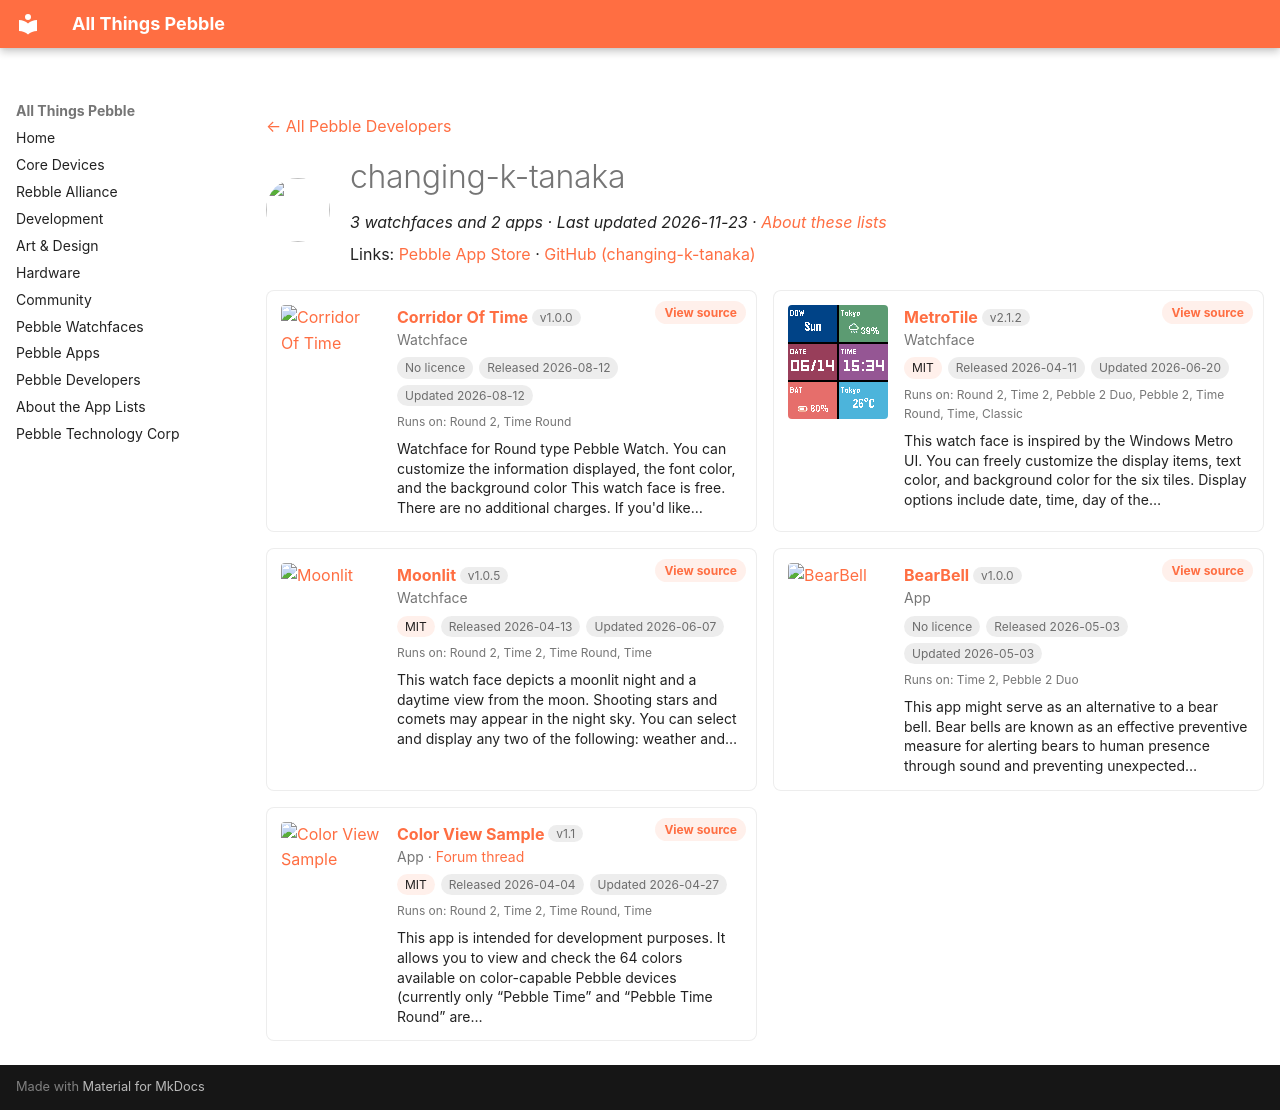

repository: saltedlolly/all-things-pebble · page: developers/changing-k-tanaka.html · generator: mkdocs

---
title: "changing-k-tanaka"
hide:
  - toc
---

<!-- Generated by scripts/update_app_directory.py: do not edit by hand -->
[← All Pebble Developers](../developers.md)

<div class="dev-header" markdown>
<img class="dev-avatar" src="https://github.com/changing-k-tanaka.png?size=128" alt="" width="64" height="64" loading="lazy" onerror="this.remove()">
<div class="dev-intro" markdown>

# changing-k-tanaka

*3 watchfaces and 2 apps · Last updated 2026-11-23 · [About these lists](../about-app-lists.md)*

Links: [Pebble App Store](https://apps.repebble.com/apps/dev/changing-k-tanaka_69d06e418ce708000859e6f6) · [GitHub (changing-k-tanaka)](https://github.com/changing-k-tanaka)

</div>
</div>

<div class="dev-controls" data-search-exclude hidden>
<div class="dev-filter" role="group" aria-label="Show"><button type="button" data-filter="all" aria-pressed="true">All <span>5</span></button><button type="button" data-filter="watchface" aria-pressed="false">Watchfaces <span>3</span></button><button type="button" data-filter="watchapp" aria-pressed="false">Apps <span>2</span></button></div>
<label class="dev-sort">Sort by <select><option value="updated">Recently updated</option><option value="released">Newest release</option><option value="title">A–Z</option></select></label>
</div>

<div class="app-grid dev-apps" data-search-exclude>
<div class="app-card" data-type="watchface" data-title="corridor of time" data-released="2026-08-12" data-updated="2026-08-12">
<a class="app-shot" href="https://apps.repebble.com/b7c0981249174152bdebc4a4" data-search-exclude><img src="../images/apps/b7c0981249174152bdebc4a4.png" alt="Corridor Of Time" loading="lazy"></a>
<div class="app-info">
<h2 class="app-name" id="app-b7c0981249174152bdebc4a4"><a href="https://apps.repebble.com/b7c0981249174152bdebc4a4">Corridor Of Time</a> <span class="app-version" title="Latest version" data-search-exclude>v1.0.0</span></h2>
<a class="app-source" href="https://github.com/changing-k-tanaka/pebble-watchface-corridor-of-time" title="Source code" data-search-exclude>View source</a>
<div class="app-dev">Watchface</div>
<div class="app-tags" data-search-exclude><span class="app-licence app-licence--none" title="Licence">No licence</span> <span title="First published in the app store">Released 2026-08-12</span> <span title="Latest release in the app store">Updated 2026-08-12</span></div>
<div class="app-watches" title="Supported watches" data-search-exclude>Runs on: Round 2, Time Round</div>
<p class="app-desc">Watchface for Round type Pebble Watch. You can customize the information displayed, the font color, and the background color This watch face is free. There are no additional charges. If you&#x27;d like…</p>
</div>
</div>
<div class="app-card" data-type="watchface" data-title="metrotile" data-released="2026-04-11" data-updated="2026-06-20">
<a class="app-shot" href="https://apps.repebble.com/1491156b8f6f46b1b305ec7c" data-search-exclude><img src="../images/apps/1491156b8f6f46b1b305ec7c.png" alt="MetroTile" loading="lazy"></a>
<div class="app-info">
<h2 class="app-name" id="app-1491156b8f6f46b1b305ec7c"><a href="https://apps.repebble.com/1491156b8f6f46b1b305ec7c">MetroTile</a> <span class="app-version" title="Latest version" data-search-exclude>v2.1.2</span></h2>
<a class="app-source" href="https://github.com/changing-k-tanaka/pebble-watchface-MetroTile" title="Source code" data-search-exclude>View source</a>
<div class="app-dev">Watchface</div>
<div class="app-tags" data-search-exclude><span class="app-licence" title="Licence">MIT</span> <span title="First published in the app store">Released 2026-04-11</span> <span title="Latest release in the app store">Updated 2026-06-20</span></div>
<div class="app-watches" title="Supported watches" data-search-exclude>Runs on: Round 2, Time 2, Pebble 2 Duo, Pebble 2, Time Round, Time, Classic</div>
<p class="app-desc">This watch face is inspired by the Windows Metro UI. You can freely customize the display items, text color, and background color for the six tiles. Display options include date, time, day of the…</p>
</div>
</div>
<div class="app-card" data-type="watchface" data-title="moonlit" data-released="2026-04-13" data-updated="2026-06-07">
<a class="app-shot" href="https://apps.repebble.com/962806faa9fb4eb4a211acbd" data-search-exclude><img src="../images/apps/962806faa9fb4eb4a211acbd.png" alt="Moonlit" loading="lazy"></a>
<div class="app-info">
<h2 class="app-name" id="app-962806faa9fb4eb4a211acbd"><a href="https://apps.repebble.com/962806faa9fb4eb4a211acbd">Moonlit</a> <span class="app-version" title="Latest version" data-search-exclude>v1.0.5</span></h2>
<a class="app-source" href="https://github.com/changing-k-tanaka/pebble-watchface-moonlit" title="Source code" data-search-exclude>View source</a>
<div class="app-dev">Watchface</div>
<div class="app-tags" data-search-exclude><span class="app-licence" title="Licence">MIT</span> <span title="First published in the app store">Released 2026-04-13</span> <span title="Latest release in the app store">Updated 2026-06-07</span></div>
<div class="app-watches" title="Supported watches" data-search-exclude>Runs on: Round 2, Time 2, Time Round, Time</div>
<p class="app-desc">This watch face depicts a moonlit night and a daytime view from the moon. Shooting stars and comets may appear in the night sky. You can select and display any two of the following: weather and…</p>
</div>
</div>
<div class="app-card" data-type="watchapp" data-title="bearbell" data-released="2026-05-03" data-updated="2026-05-03">
<a class="app-shot" href="https://apps.repebble.com/8dc9802adc3745f08cc4c913" data-search-exclude><img src="../images/apps/8dc9802adc3745f08cc4c913.png" alt="BearBell" loading="lazy"></a>
<div class="app-info">
<h2 class="app-name" id="app-8dc9802adc3745f08cc4c913"><a href="https://apps.repebble.com/8dc9802adc3745f08cc4c913">BearBell</a> <span class="app-version" title="Latest version" data-search-exclude>v1.0.0</span></h2>
<a class="app-source" href="https://github.com/changing-k-tanaka/pebble-watchapp-bearbell" title="Source code" data-search-exclude>View source</a>
<div class="app-dev">App</div>
<div class="app-tags" data-search-exclude><span class="app-licence app-licence--none" title="Licence">No licence</span> <span title="First published in the app store">Released 2026-05-03</span> <span title="Latest release in the app store">Updated 2026-05-03</span></div>
<div class="app-watches" title="Supported watches" data-search-exclude>Runs on: Time 2, Pebble 2 Duo</div>
<p class="app-desc">This app might serve as an alternative to a bear bell. Bear bells are known as an effective preventive measure for alerting bears to human presence through sound and preventing unexpected…</p>
</div>
</div>
<div class="app-card" data-type="watchapp" data-title="color view sample" data-released="2026-04-04" data-updated="2026-04-27">
<a class="app-shot" href="https://apps.repebble.com/69d079b774b3f70009ab30cd" data-search-exclude><img src="../images/apps/69d079b774b3f70009ab30cd.png" alt="Color View Sample" loading="lazy"></a>
<div class="app-info">
<h2 class="app-name" id="app-69d079b774b3f70009ab30cd"><a href="https://apps.repebble.com/69d079b774b3f70009ab30cd">Color View Sample</a> <span class="app-version" title="Latest version" data-search-exclude>v1.1</span></h2>
<a class="app-source" href="https://github.com/changing-k-tanaka/pebble-app-color-view-sample" title="Source code" data-search-exclude>View source</a>
<div class="app-dev">App · <a href="https://forum.rebble.io/t/823" title="Discuss this app on the Rebble forum" data-search-exclude>Forum thread</a></div>
<div class="app-tags" data-search-exclude><span class="app-licence" title="Licence">MIT</span> <span title="First published in the app store">Released 2026-04-04</span> <span title="Latest release in the app store">Updated 2026-04-27</span></div>
<div class="app-watches" title="Supported watches" data-search-exclude>Runs on: Round 2, Time 2, Time Round, Time</div>
<p class="app-desc">This app is intended for development purposes. It allows you to view and check the 64 colors available on color-capable Pebble devices (currently only “Pebble Time” and “Pebble Time Round” are…</p>
</div>
</div>
</div>
